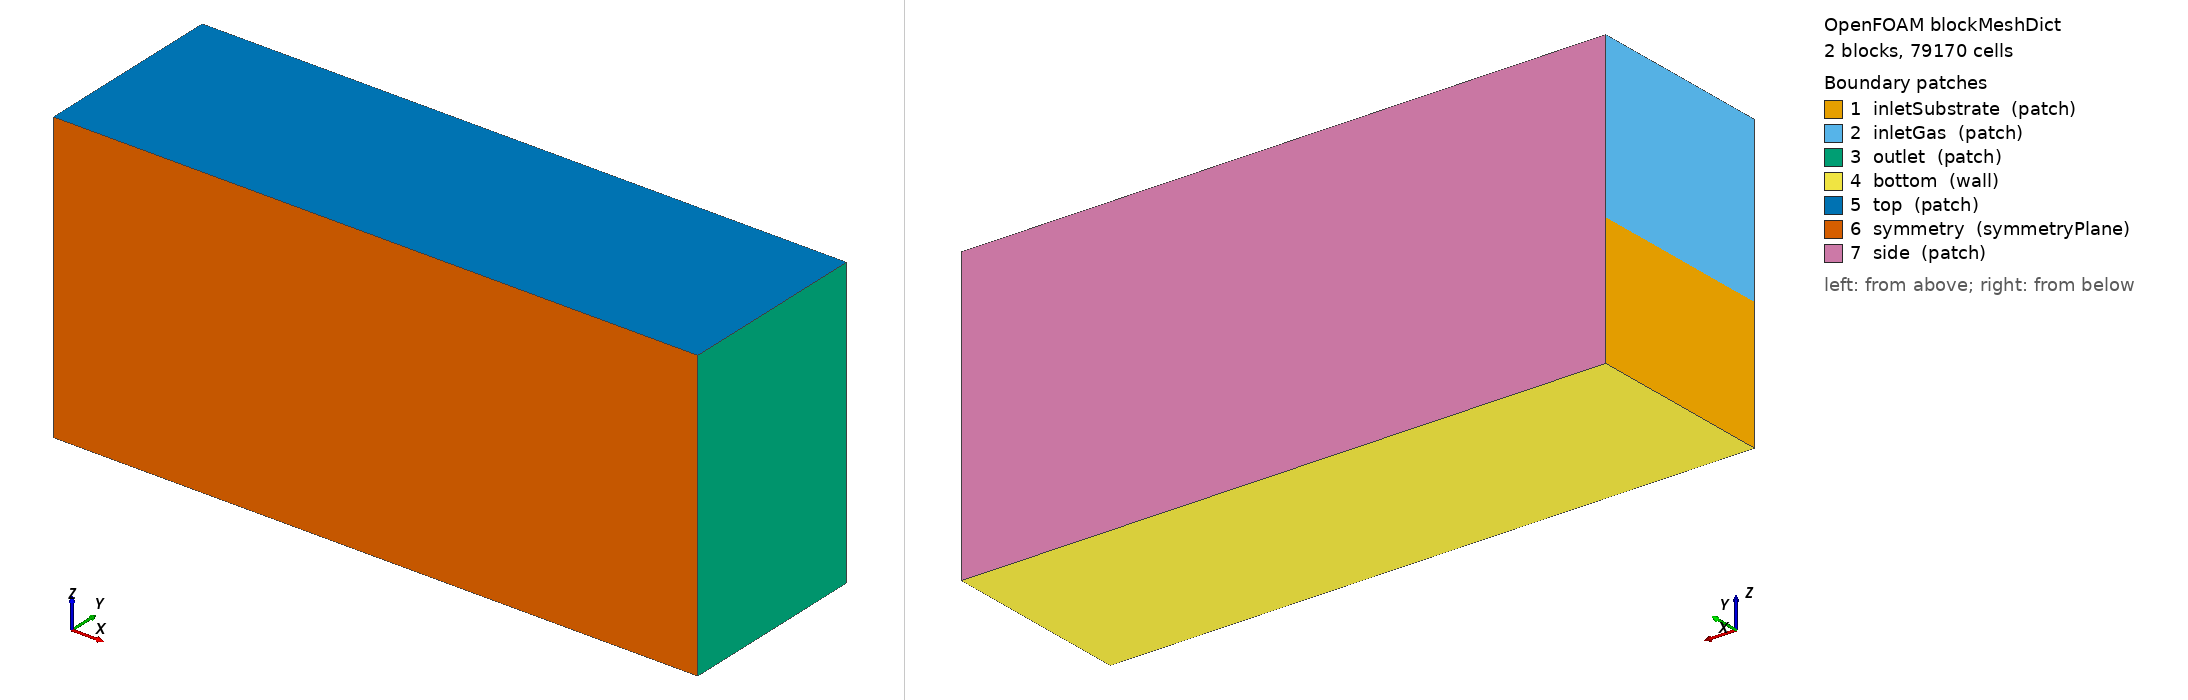

OpenFOAM case: the mesh blockMesh builds from blockMeshDict, 2 block(s), 79170 cells. Boundary patches (legend numbers): 1 inletSubstrate (patch), 2 inletGas (patch), 3 outlet (patch), 4 bottom (wall), 5 top (patch), 6 symmetry (symmetryPlane), 7 side (patch). Left view from above one corner, right view from below the opposite corner. Boundary conditions: 1 field file(s) under 0/ or 0.orig/; 7 of 7 drawn patches have an entry in a shipped field file.

=== system/blockMeshDict ===
/*--------------------------------*- C++ -*----------------------------------*\
| Generated by laser_wire_ded/generate_case.py (OpenFOAM.com v2406/v2412)    |
\*---------------------------------------------------------------------------*/
FoamFile
{
    version     2.0;
    format      ascii;
    class       dictionary;
    location    "system";
    object      blockMeshDict;
}
// * * * * * * * * * * * * * * * * * * * * * * * * * * * * * * * * * * * * //

// LW-DED domain, 79170 cells (core dx = 100 um)
// block 0: substrate (z<0), block 1: shielding gas (z>0); identical x/y grading
// so that cells form vertical columns (required by the ray-traced laser)

scale 1;

vertices
(
    (-0.0035 0 -0.002)
    (0.0065 0 -0.002)
    (0.0065 0.003 -0.002)
    (-0.0035 0.003 -0.002)
    (-0.0035 0 0)
    (0.0065 0 0)
    (0.0065 0.003 0)
    (-0.0035 0.003 0)
    (-0.0035 0 0.0025)
    (0.0065 0 0.0025)
    (0.0065 0.003 0.0025)
    (-0.0035 0.003 0.0025)
);

blocks
(
    hex (0 1 2 3 4 5 6 7) (87 26 13) simpleGrading (((0.1 0.08045977 0.5) (0.7 0.8045977 1) (0.2 0.11494253 3)) ((0.73333333 0.84615385 1) (0.26666667 0.15384615 3)) ((0.6 0.38461538 0.25) (0.4 0.61538462 1)))
    hex (4 5 6 7 8 9 10 11) (87 26 22) simpleGrading (((0.1 0.08045977 0.5) (0.7 0.8045977 1) (0.2 0.11494253 3)) ((0.73333333 0.84615385 1) (0.26666667 0.15384615 3)) ((0.64 0.72727273 1) (0.36 0.27272727 2)))
);

edges
(
);

boundary
(
    inletSubstrate
    {
        type patch;
        faces
        (
            (0 4 7 3)
        );
    }
    inletGas
    {
        type patch;
        faces
        (
            (4 8 11 7)
        );
    }
    outlet
    {
        type patch;
        faces
        (
            (1 2 6 5)
            (5 6 10 9)
        );
    }
    bottom
    {
        type wall;
        faces
        (
            (0 3 2 1)
        );
    }
    top
    {
        type patch;
        faces
        (
            (8 9 10 11)
        );
    }
    symmetry
    {
        type symmetryPlane;
        faces
        (
            (0 1 5 4)
            (4 5 9 8)
        );
    }
    side
    {
        type patch;
        faces
        (
            (3 7 6 2)
            (7 11 10 6)
        );
    }
);

mergePatchPairs
(
);

// ************************************************************************* //


=== system/controlDict ===
/*--------------------------------*- C++ -*----------------------------------*\
| Generated by laser_wire_ded/generate_case.py (OpenFOAM.com v2406/v2412)    |
\*---------------------------------------------------------------------------*/
FoamFile
{
    version     2.0;
    format      ascii;
    class       dictionary;
    location    "system";
    object      controlDict;
}
// * * * * * * * * * * * * * * * * * * * * * * * * * * * * * * * * * * * * //

application     laserWireDEDFoam;

startFrom       latestTime;
startTime       0;
stopAt          endTime;
endTime         0.862;

deltaT          1e-07;
writeControl    adjustable;
writeInterval   0.01;
purgeWrite      0;
writeFormat     binary;
writePrecision  8;
writeCompression off;
timeFormat      general;
timePrecision   8;
runTimeModifiable yes;

adjustTimeStep  yes;
maxCo           0.4;
maxAlphaCo      0.4;
maxDeltaT       3.6501212e-05;

functions
{
}

// ************************************************************************* //


=== 0.orig/U.orig ===
/*--------------------------------*- C++ -*----------------------------------*\
| Generated by laser_wire_ded/generate_case.py (OpenFOAM.com v2406/v2412)    |
\*---------------------------------------------------------------------------*/
FoamFile
{
    version     2.0;
    format      ascii;
    class       volVectorField;
    location    "0";
    object      U;
}
// * * * * * * * * * * * * * * * * * * * * * * * * * * * * * * * * * * * * //

dimensions      [0 1 -1 0 0 0 0];

internalField   uniform (0.0058 0 0);

boundaryField
{
    inletSubstrate
    {
        type fixedValue;
        value uniform (0.0058 0 0);
    }
    inletGas
    {
        type fixedValue;
        value uniform (0.0058 0 0);
    }
    outlet
    {
        type fixedValue;
        value uniform (0.0058 0 0);
    }
    bottom
    {
        type fixedValue;
        value uniform (0.0058 0 0);
    }
    side
    {
        type fixedValue;
        value uniform (0.0058 0 0);
    }
    top
    {
        type pressureInletOutletVelocity;
        value uniform (0 0 0);
    }
    wireInlet
    {
        type uniformFixedValue;
        uniformValue table ((0 (0 0 0)) (0.02 (0 0 0)) (0.022 (1.7757379e-18 -0 -0.029)) (1e3 (1.7757379e-18 -0 -0.029)));
        value uniform (0 0 0);
    }
    symmetry
    {
        type symmetryPlane;
    }
}

// ************************************************************************* //
